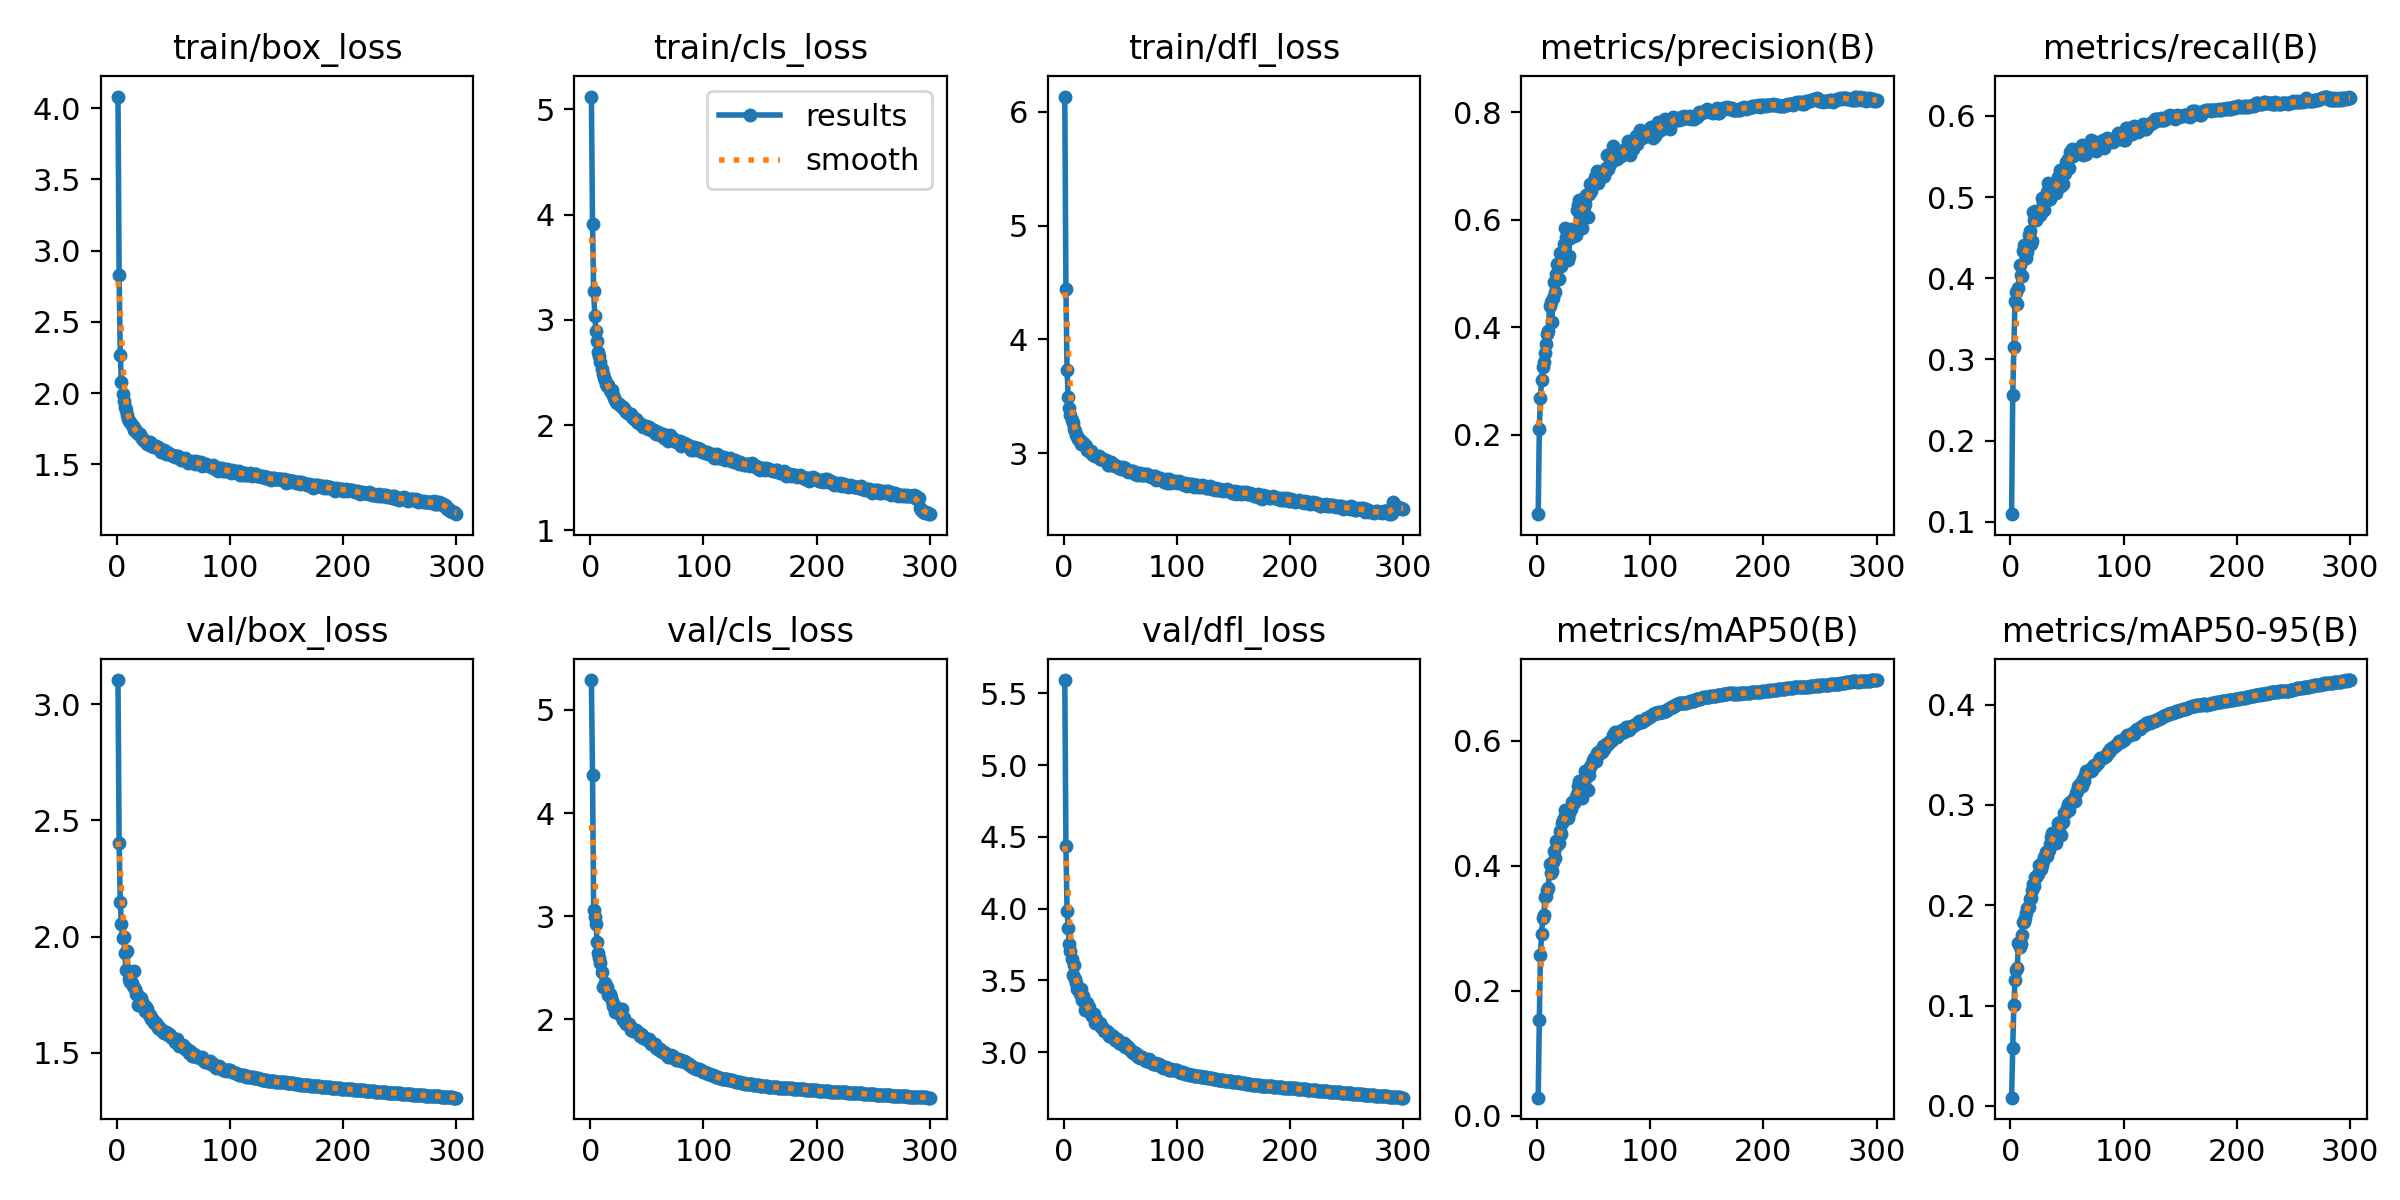

The table this chart was drawn from, first rows:
epoch, train/box_loss, train/cls_loss, train/dfl_loss, metrics/precision(B), metrics/recall(B), metrics/mAP50(B), metrics/mAP50-95(B), val/box_loss, val/cls_loss, val/dfl_loss, lr/pg0, lr/pg1, lr/pg2
1, 4.081, 5.122, 6.133, 0.05192, 0.1095, 0.029, 0.00813, 3.104, 5.29, 5.592, 0.07007, 0.003326, 0.003326
2, 2.826, 3.909, 4.441, 0.2108, 0.256, 0.1535, 0.05749, 2.404, 4.371, 4.434, 0.04005, 0.006637, 0.006637
3, 2.266, 3.271, 3.73, 0.2684, 0.3156, 0.2578, 0.1001, 2.147, 3.057, 3.983, 0.01, 0.009926, 0.009926
4, 2.08, 3.039, 3.49, 0.3016, 0.3721, 0.2911, 0.1252, 2.054, 2.995, 3.866, 0.009901, 0.009901, 0.009901
5, 1.994, 2.895, 3.4, 0.3267, 0.3832, 0.3163, 0.1356, 1.995, 2.923, 3.755, 0.009868, 0.009868, 0.009868
6, 1.947, 2.799, 3.336, 0.3355, 0.3681, 0.3212, 0.1371, 2, 2.749, 3.702, 0.009835, 0.009835, 0.009835
7, 1.905, 2.69, 3.289, 0.3523, 0.3876, 0.3507, 0.162, 1.932, 2.638, 3.647, 0.009802, 0.009802, 0.009802
8, 1.883, 2.652, 3.265, 0.3686, 0.4163, 0.3519, 0.1588, 1.857, 2.596, 3.54, 0.009769, 0.009769, 0.009769
9, 1.845, 2.602, 3.211, 0.3866, 0.4042, 0.3607, 0.161, 1.936, 2.544, 3.607, 0.009736, 0.009736, 0.009736
10, 1.819, 2.53, 3.196, 0.3924, 0.4028, 0.3645, 0.1706, 1.852, 2.454, 3.512, 0.009703, 0.009703, 0.009703
11, 1.803, 2.483, 3.164, 0.4391, 0.4338, 0.4037, 0.1836, 1.817, 2.313, 3.486, 0.00967, 0.00967, 0.00967
12, 1.794, 2.447, 3.149, 0.4464, 0.4412, 0.3892, 0.1833, 1.805, 2.32, 3.438, 0.009637, 0.009637, 0.009637
13, 1.773, 2.424, 3.121, 0.4091, 0.4376, 0.3924, 0.1868, 1.799, 2.348, 3.447, 0.009604, 0.009604, 0.009604
14, 1.767, 2.389, 3.113, 0.4541, 0.4249, 0.4065, 0.1919, 1.789, 2.302, 3.409, 0.009571, 0.009571, 0.009571
15, 1.742, 2.372, 3.082, 0.4838, 0.433, 0.4237, 0.1975, 1.852, 2.308, 3.444, 0.009538, 0.009538, 0.009538
16, 1.744, 2.376, 3.095, 0.4662, 0.4537, 0.4132, 0.1984, 1.774, 2.236, 3.366, 0.009505, 0.009505, 0.009505
17, 1.734, 2.332, 3.091, 0.4987, 0.4582, 0.4398, 0.2063, 1.752, 2.244, 3.389, 0.009472, 0.009472, 0.009472
18, 1.722, 2.318, 3.079, 0.5184, 0.4428, 0.4333, 0.2073, 1.751, 2.212, 3.365, 0.009439, 0.009439, 0.009439
19, 1.721, 2.329, 3.071, 0.4891, 0.446, 0.4365, 0.2147, 1.705, 2.178, 3.294, 0.009406, 0.009406, 0.009406
20, 1.713, 2.289, 3.068, 0.5378, 0.481, 0.4553, 0.221, 1.727, 2.131, 3.319, 0.009373, 0.009373, 0.009373
21, 1.69, 2.253, 3.028, 0.5142, 0.4715, 0.4509, 0.2193, 1.738, 2.139, 3.34, 0.00934, 0.00934, 0.00934
22, 1.681, 2.236, 3.018, 0.5347, 0.4823, 0.4681, 0.228, 1.717, 2.065, 3.316, 0.009307, 0.009307, 0.009307
23, 1.671, 2.215, 3.011, 0.5365, 0.4723, 0.4726, 0.2278, 1.698, 2.083, 3.283, 0.009274, 0.009274, 0.009274
24, 1.67, 2.214, 3.017, 0.5556, 0.481, 0.477, 0.2315, 1.706, 2.083, 3.268, 0.009241, 0.009241, 0.009241
25, 1.663, 2.204, 2.994, 0.5852, 0.4774, 0.4899, 0.2404, 1.682, 2.088, 3.252, 0.009208, 0.009208, 0.009208
26, 1.659, 2.188, 2.987, 0.5676, 0.4782, 0.4857, 0.238, 1.698, 2.096, 3.265, 0.009175, 0.009175, 0.009175
27, 1.644, 2.182, 2.98, 0.5257, 0.4805, 0.4766, 0.236, 1.69, 2.03, 3.268, 0.009142, 0.009142, 0.009142
28, 1.651, 2.17, 2.977, 0.5316, 0.4989, 0.4841, 0.2406, 1.662, 2.094, 3.205, 0.009109, 0.009109, 0.009109
29, 1.655, 2.176, 2.972, 0.5662, 0.4936, 0.4903, 0.2439, 1.662, 1.994, 3.231, 0.009076, 0.009076, 0.009076
30, 1.625, 2.15, 2.963, 0.5825, 0.4845, 0.4907, 0.2479, 1.646, 2.01, 3.2, 0.009043, 0.009043, 0.009043
31, 1.63, 2.142, 2.972, 0.5744, 0.4953, 0.5022, 0.2531, 1.647, 1.972, 3.2, 0.00901, 0.00901, 0.00901
32, 1.632, 2.121, 2.945, 0.5739, 0.506, 0.5009, 0.2486, 1.641, 1.955, 3.2, 0.008977, 0.008977, 0.008977
33, 1.624, 2.112, 2.947, 0.5696, 0.5174, 0.5013, 0.2545, 1.629, 1.953, 3.173, 0.008944, 0.008944, 0.008944
34, 1.623, 2.1, 2.95, 0.5719, 0.5118, 0.51, 0.2553, 1.63, 1.957, 3.173, 0.008911, 0.008911, 0.008911
35, 1.625, 2.109, 2.947, 0.6185, 0.4975, 0.5147, 0.2605, 1.628, 1.938, 3.169, 0.008878, 0.008878, 0.008878
36, 1.623, 2.104, 2.943, 0.6269, 0.5068, 0.5272, 0.268, 1.608, 1.895, 3.147, 0.008845, 0.008845, 0.008845
37, 1.617, 2.079, 2.942, 0.6369, 0.5122, 0.5355, 0.2718, 1.609, 1.893, 3.142, 0.008812, 0.008812, 0.008812
38, 1.601, 2.065, 2.932, 0.6329, 0.5074, 0.5325, 0.2719, 1.601, 1.886, 3.146, 0.008779, 0.008779, 0.008779
39, 1.588, 2.054, 2.898, 0.6052, 0.512, 0.5213, 0.2667, 1.597, 1.89, 3.135, 0.008746, 0.008746, 0.008746
40, 1.59, 2.056, 2.9, 0.5842, 0.5053, 0.5092, 0.2623, 1.598, 1.897, 3.116, 0.008713, 0.008713, 0.008713
41, 1.583, 2.027, 2.908, 0.6212, 0.5148, 0.5251, 0.2694, 1.591, 1.874, 3.129, 0.00868, 0.00868, 0.00868
42, 1.599, 2.034, 2.921, 0.6299, 0.5249, 0.551, 0.2815, 1.584, 1.866, 3.111, 0.008647, 0.008647, 0.008647
43, 1.574, 2.018, 2.895, 0.6461, 0.5136, 0.5422, 0.278, 1.591, 1.862, 3.104, 0.008614, 0.008614, 0.008614
44, 1.586, 2.014, 2.9, 0.6462, 0.5333, 0.5484, 0.2827, 1.586, 1.837, 3.115, 0.008581, 0.008581, 0.008581
45, 1.581, 2.014, 2.893, 0.6051, 0.5136, 0.5211, 0.27, 1.577, 1.857, 3.089, 0.008548, 0.008548, 0.008548
46, 1.573, 2.003, 2.885, 0.6487, 0.5159, 0.5451, 0.2826, 1.583, 1.842, 3.088, 0.008515, 0.008515, 0.008515
47, 1.572, 1.98, 2.881, 0.6661, 0.528, 0.5581, 0.2919, 1.575, 1.817, 3.092, 0.008482, 0.008482, 0.008482
48, 1.567, 1.986, 2.881, 0.654, 0.5297, 0.5614, 0.2915, 1.567, 1.822, 3.085, 0.008449, 0.008449, 0.008449
49, 1.562, 1.987, 2.866, 0.6702, 0.5435, 0.5695, 0.2926, 1.563, 1.806, 3.062, 0.008416, 0.008416, 0.008416
50, 1.56, 1.978, 2.875, 0.6717, 0.538, 0.5726, 0.2968, 1.563, 1.798, 3.075, 0.008383, 0.008383, 0.008383
51, 1.552, 1.963, 2.859, 0.6796, 0.5475, 0.5731, 0.3009, 1.548, 1.793, 3.059, 0.00835, 0.00835, 0.00835
52, 1.556, 1.978, 2.875, 0.6722, 0.5359, 0.5669, 0.2953, 1.547, 1.809, 3.054, 0.008317, 0.008317, 0.008317
53, 1.556, 1.976, 2.872, 0.6911, 0.555, 0.5806, 0.3028, 1.56, 1.789, 3.063, 0.008284, 0.008284, 0.008284
54, 1.558, 1.956, 2.866, 0.6686, 0.5592, 0.5823, 0.3034, 1.54, 1.76, 3.038, 0.008251, 0.008251, 0.008251
55, 1.546, 1.945, 2.861, 0.6792, 0.5502, 0.579, 0.3034, 1.531, 1.755, 3.05, 0.008218, 0.008218, 0.008218
56, 1.543, 1.95, 2.847, 0.6806, 0.5565, 0.5845, 0.3074, 1.536, 1.752, 3.039, 0.008185, 0.008185, 0.008185
57, 1.533, 1.929, 2.836, 0.6786, 0.5532, 0.5826, 0.304, 1.535, 1.757, 3.037, 0.008152, 0.008152, 0.008152
58, 1.528, 1.92, 2.848, 0.6912, 0.5548, 0.5916, 0.3119, 1.535, 1.721, 3.028, 0.008119, 0.008119, 0.008119
59, 1.54, 1.93, 2.848, 0.682, 0.5561, 0.5871, 0.314, 1.526, 1.724, 3.014, 0.008086, 0.008086, 0.008086
60, 1.541, 1.931, 2.846, 0.6893, 0.5588, 0.5901, 0.3184, 1.517, 1.718, 3.002, 0.008053, 0.008053, 0.008053
... 240 more rows
